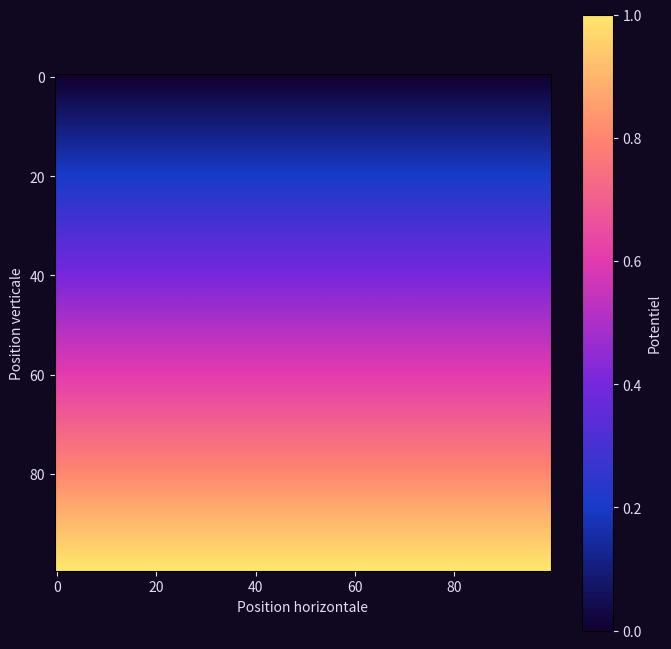

Generate this figure with matplotlib:
import numpy as np
import matplotlib.pyplot as plt
from matplotlib.animation import FuncAnimation
from matplotlib.colors import LinearSegmentedColormap
from scipy.sparse import diags
from scipy.sparse.linalg import cg

n=100
o=1.5
Grid_V=np.zeros((n, n))

taille_grille = n * n
diagonale = np.full(taille_grille, 4.0)
indices = np.arange(n)
diagonale[indices * n] = 3.0
diagonale[(indices + 1) * n - 1] = 3.0
diagonale_horizontale = np.full(taille_grille - 1, -1.0)
diagonale_horizontale[indices[1:] * n - 1] = 0.0
diagonale_verticale = np.full(taille_grille - n, -1.0)
Laplacien = diags(
    [
        diagonale,
        diagonale_horizontale,
        diagonale_horizontale,
        diagonale_verticale,
        diagonale_verticale,
    ],
    [0, -1, 1, -n, n],
    format="csr",
)


def Voisins(i, j):
    voisins=[]
    if i>0:
        voisins.append((i-1, j))
    if i<n-1:
        voisins.append((i+1, j))
    if j>0:
        voisins.append((i, j-1))
    if j<n-1:
        voisins.append((i, j+1))
    return voisins


def Calcul_Potentiel(eclair, potentiel_initial=None):
    if potentiel_initial is None:
        potentiel = np.tile(np.linspace(0, 1, n)[:, None], (1, n))
    else:
        potentiel = potentiel_initial.copy()
    potentiel[0, :] = 0
    potentiel[-1, :] = 1

    fixe = np.zeros((n, n), dtype=bool)
    fixe[0, :] = True
    fixe[-1, :] = True
    for i, j in eclair:
        if 0 < i < n - 1:
            fixe[i, j] = True
            potentiel[i, j] = 0

    libres = ~fixe
    valeurs_fixes = np.where(fixe, potentiel, 0)
    second_membre = np.zeros((n, n))
    second_membre[1:, :] += valeurs_fixes[:-1, :]
    second_membre[:-1, :] += valeurs_fixes[1:, :]
    second_membre[:, 1:] += valeurs_fixes[:, :-1]
    second_membre[:, :-1] += valeurs_fixes[:, 1:]

    indices_libres = np.flatnonzero(libres)
    operateur = Laplacien[indices_libres][:, indices_libres]
    solution, info = cg(
        operateur,
        second_membre[libres],
        x0=potentiel[libres],
        rtol=1e-4,
        atol=0,
        maxiter=3000,
    )
    if info != 0:
        raise RuntimeError(f"Le calcul du potentiel n'a pas converge (info={info}).")

    potentiel[libres] = np.clip(solution, 0, 1)
    return potentiel


def Voisins_Disponibles(eclair):
    eclair_set = set(eclair)
    return sorted({
        voisin
        for i, j in eclair
        for voisin in Voisins(i, j)
        if voisin[0] != 0 and voisin not in eclair_set
    })


def proba_voisins(voisins, potentiel):
    poids = np.maximum([potentiel[x, y] for x, y in voisins], 0) ** o
    total = np.sum(poids)
    if total == 0:
        return np.full(len(voisins), 1 / len(voisins))
    return poids / total


def Choice_Voisin(eclair, potentiel):
    voisins = Voisins_Disponibles(eclair)
    if not voisins:
        return None
    proba = proba_voisins(voisins, potentiel)
    return voisins[np.random.choice(len(voisins), p=proba)]


Strike = [(0, n // 2)]
Grid_V = Calcul_Potentiel(Strike, Grid_V)
Historique_Potentiel = [Grid_V.astype(np.float32)]

while not any(i == n - 1 for i, _ in Strike):
    suivant = Choice_Voisin(Strike, Grid_V)
    if suivant is None:
        break
    Strike.append(suivant)
    Grid_V = Calcul_Potentiel(Strike, Grid_V)
    Historique_Potentiel.append(Grid_V.astype(np.float32))

if not any(i == n - 1 for i, _ in Strike):
    print("L'eclair est bloque avant d'atteindre le bas.")

eclair_cmap = LinearSegmentedColormap.from_list(
    "eclair_electrique",
    ["#12002f", "#183bc9", "#7627de", "#e33aaf", "#ff846f", "#ffe66b"],
)

fig, ax = plt.subplots(figsize=(8, 8), facecolor="#100820")
ax.set_facecolor("#100820")
champ = ax.imshow(
    Grid_V,
    cmap=eclair_cmap,
    interpolation="bilinear",
    vmin=0,
    vmax=1,
)
barre = fig.colorbar(champ, ax=ax, label="Potentiel")
barre.ax.yaxis.set_tick_params(color="#e8dcf5")
plt.setp(barre.ax.get_yticklabels(), color="#e8dcf5")
barre.set_label("Potentiel", color="#e8dcf5")

ligne = [col for _, col in Strike]
colonne = [row for row, _ in Strike]
halo = ax.scatter([], [], s=110, color="#ffb629", alpha=0.22, zorder=3)
coeur = ax.scatter([], [], s=28, color="#ffd84d", alpha=0.9, zorder=4)
noyau = ax.scatter([], [], s=8, color="#fffdf4", zorder=5)
pointe = ax.scatter([], [], s=42, color="#fffdf4", edgecolors="#ffd84d",
                    linewidths=1.2, zorder=6)
titre = ax.set_title("", color="#fff4d6", fontsize=14, pad=14)
ax.set_xlabel("Position horizontale", color="#e8dcf5")
ax.set_ylabel("Position verticale", color="#e8dcf5")
ax.tick_params(colors="#e8dcf5")


def initialiser():
    for trace in (halo, coeur, noyau):
        trace.set_offsets(np.empty((0, 2)))
    champ.set_data(Historique_Potentiel[0])
    pointe.set_offsets(np.empty((0, 2)))
    titre.set_text("")
    return champ, halo, coeur, noyau, pointe, titre


def animer(etape):
    fin = etape + 1
    champ.set_data(Historique_Potentiel[etape])
    positions = np.column_stack((ligne[:fin], colonne[:fin]))
    for trace in (halo, coeur, noyau):
        trace.set_offsets(positions)
    pointe.set_offsets([[ligne[etape], colonne[etape]]])
    titre.set_text(
        f"Développement de l'éclair — étape {fin}/{len(Strike)}",
    )
    return champ, halo, coeur, noyau, pointe, titre


animation = FuncAnimation(
    fig,
    animer,
    frames=len(Strike),
    init_func=initialiser,
    interval=10,
    blit=True,
    repeat=False,
)
plt.show()
